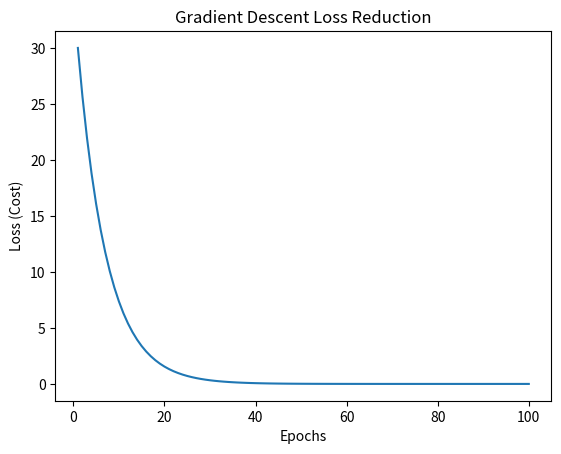

Here is the Python script that generated this plot:
import matplotlib.pyplot as plt

x = [1, 2, 3, 4]
y = [2, 4, 6, 8]

# 초기 가중치 및 학습률 설정
w = 4
learning_rate = 0.01
epochs = 100  # 반복 횟수
avg = []

# -------------------------------------

for _ in range(epochs):
    loss = 0.0  # 매 epoch마다 손실값 초기화
    slope_sum = 0
    
    for x_train, y_train in zip(x, y):
        # 예측값 계산
        pred_val = w * x_train

        # 손실 함수 (MSE: Mean Squared Error)
        loss += (pred_val - y_train) ** 2

        # 기울기(Gradient) 계산
        slope_sum += x_train * (w * x_train - y_train)
    
    # 경사 하강법을 사용하여 w 업데이트
    w = w - learning_rate * (slope_sum / len(x))
    
    # 평균 손실값 저장 (Cost Function)
    avg.append(loss / len(x))

# 손실값 시각화
plt.plot(range(1, epochs + 1), avg)
plt.xlabel("Epochs")
plt.ylabel("Loss (Cost)")
plt.title("Gradient Descent Loss Reduction")
plt.show()
